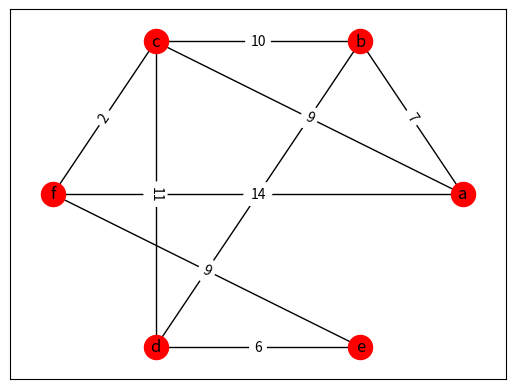

Recreate this plot in Python.
# -*- coding: utf-8 -*-
import numpy as np
import networkx as nx
import matplotlib.pyplot as plt

# 链表
graph_chain = {
    'a': {'b': 7, 'c': 9, 'f': 14},
    'b': {'a': 7, 'c': 10, 'd': 15},
    'c': {'a': 9, 'b': 10, 'd': 11, 'f': 2},
    'd': {'b': 15, 'c': 11, 'e': 6},
    'e': {'d': 6, 'f': 9},
    'f': {'a': 14, 'c': 2, 'e': 9}
}

# 这里矩阵未传入graph中使用，而是在graph使用链表生成，也可以传入矩阵和及按顺序的点列表
# 但矩阵在后续处理中是必须的，应为此代码后续处理基于矩阵进行权重查找
graph_matrix = [
    [0.0, 7.0, 9.0, np.inf, np.inf, 14.0],
    [7.0, 0.0, 10.0, 15.0, np.inf, np.inf],
    [9.0, 10.0, 0.0, 11.0, np.inf, 2.0],
    [np.inf, 15.0, 11.0, 0.0, 6.0, np.inf],
    [np.inf, np.inf, np.inf, 6.0, 0.0, 9.0],
    [14.0, np.inf, 2.0, np.inf, 9.0, 0.0]
]

class draw_graph:

    def draw_graph_with_matplotlib(self):  # 绘制点之间的邻接关系
        point = list(graph_chain.keys())
        edgelist = []
        for key in graph_chain.keys():
            for v in graph_chain[key].keys():
                edgelist.append((key, v))  # 有重复的
                # print(v)
        print(edgelist)
        G = nx.Graph(edgelist)
        position = nx.circular_layout(G)
        nx.draw_networkx_nodes(G, position, nodelist=point, node_color="r")
        nx.draw_networkx_edges(G, position)
        nx.draw_networkx_labels(G, position)
        labels = {}
        for p in graph_chain.keys():
            for q in graph_chain[p].keys():
                labels[(p, q)] = graph_chain[p][q]
        nx.draw_networkx_edge_labels(G, position, edge_labels=labels)
        plt.show()


if __name__ == '__main__':
    # 绘制图形
    dg = draw_graph()
    dg.draw_graph_with_matplotlib()

    # dijkstra
    # gp = graph(chain=graph_chain)
    # dp = dijkstra_path(gp, 'e')
    # result = dp.find_shortestPath('a')
    # print(result)
